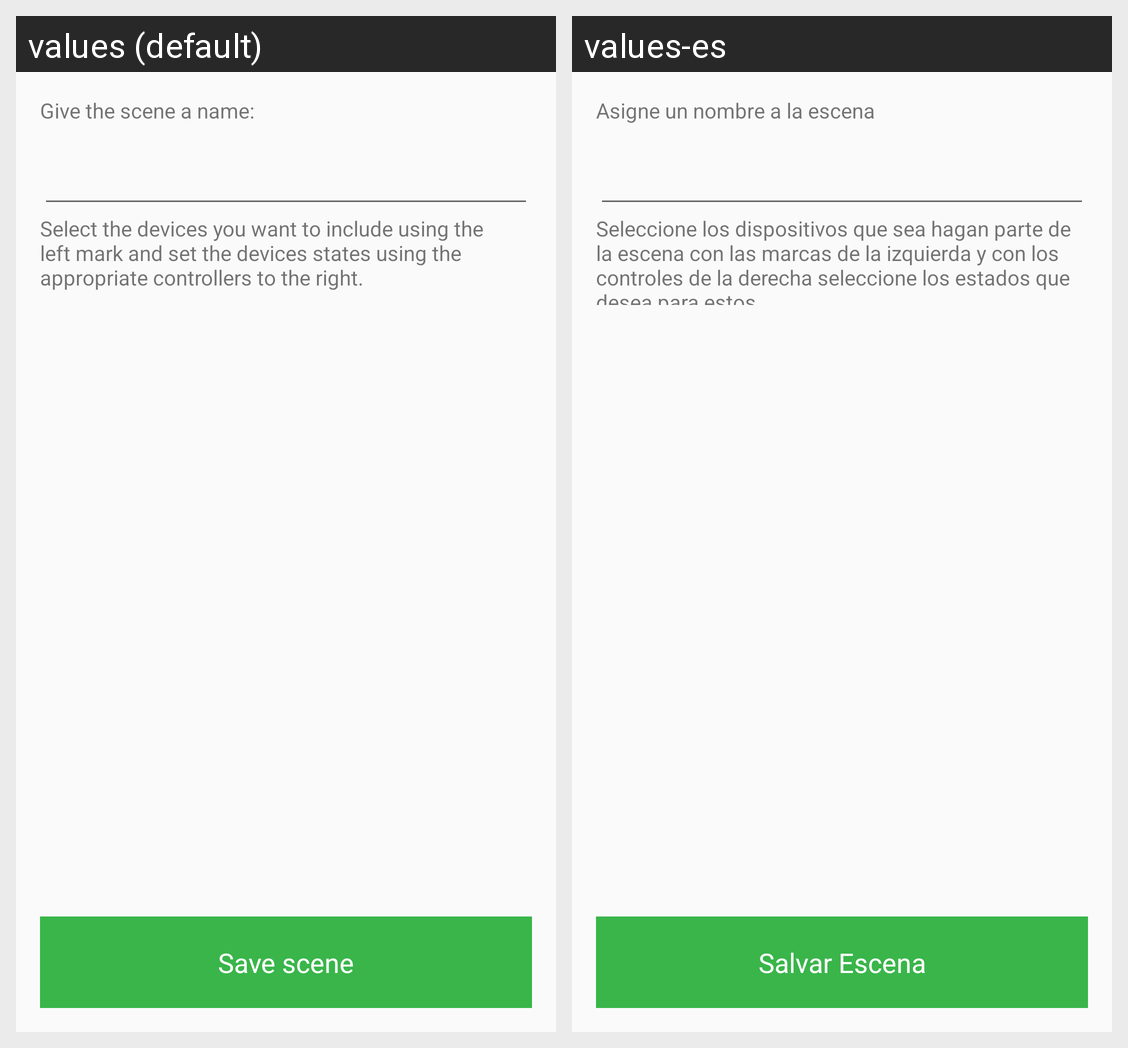

Locale-by-locale string values for the Android screen shown in this grid:
Android screen res/layout/activity_new_mode.xml rendered under 2 locales, left to right: values (default), values-es. Device: Nexus 5 (rendered at 1080×1920; each locale shown at half size, 540×960, under a caption strip naming it); theme AppTheme.
Strings drawn on this screen, with the default value and each locale's value (text and hints the layout hard-codes, and strings that could not be matched under every locale, appear in the picture but are not listed):

text_add_scene_name
  values: Give the scene a name:
  values-es: Asigne un nombre a la escena

text_explain_scene
  values: Select the devices you want to include using the left mark and set the devices states using the appropriate controllers to the right.
  values-es: Seleccione los dispositivos que sea hagan parte de la escena con las marcas de la izquierda y con los controles de la derecha seleccione los estados que desea para estos..

button_add_new_scene
  values: Save scene
  values-es: Salvar Escena
